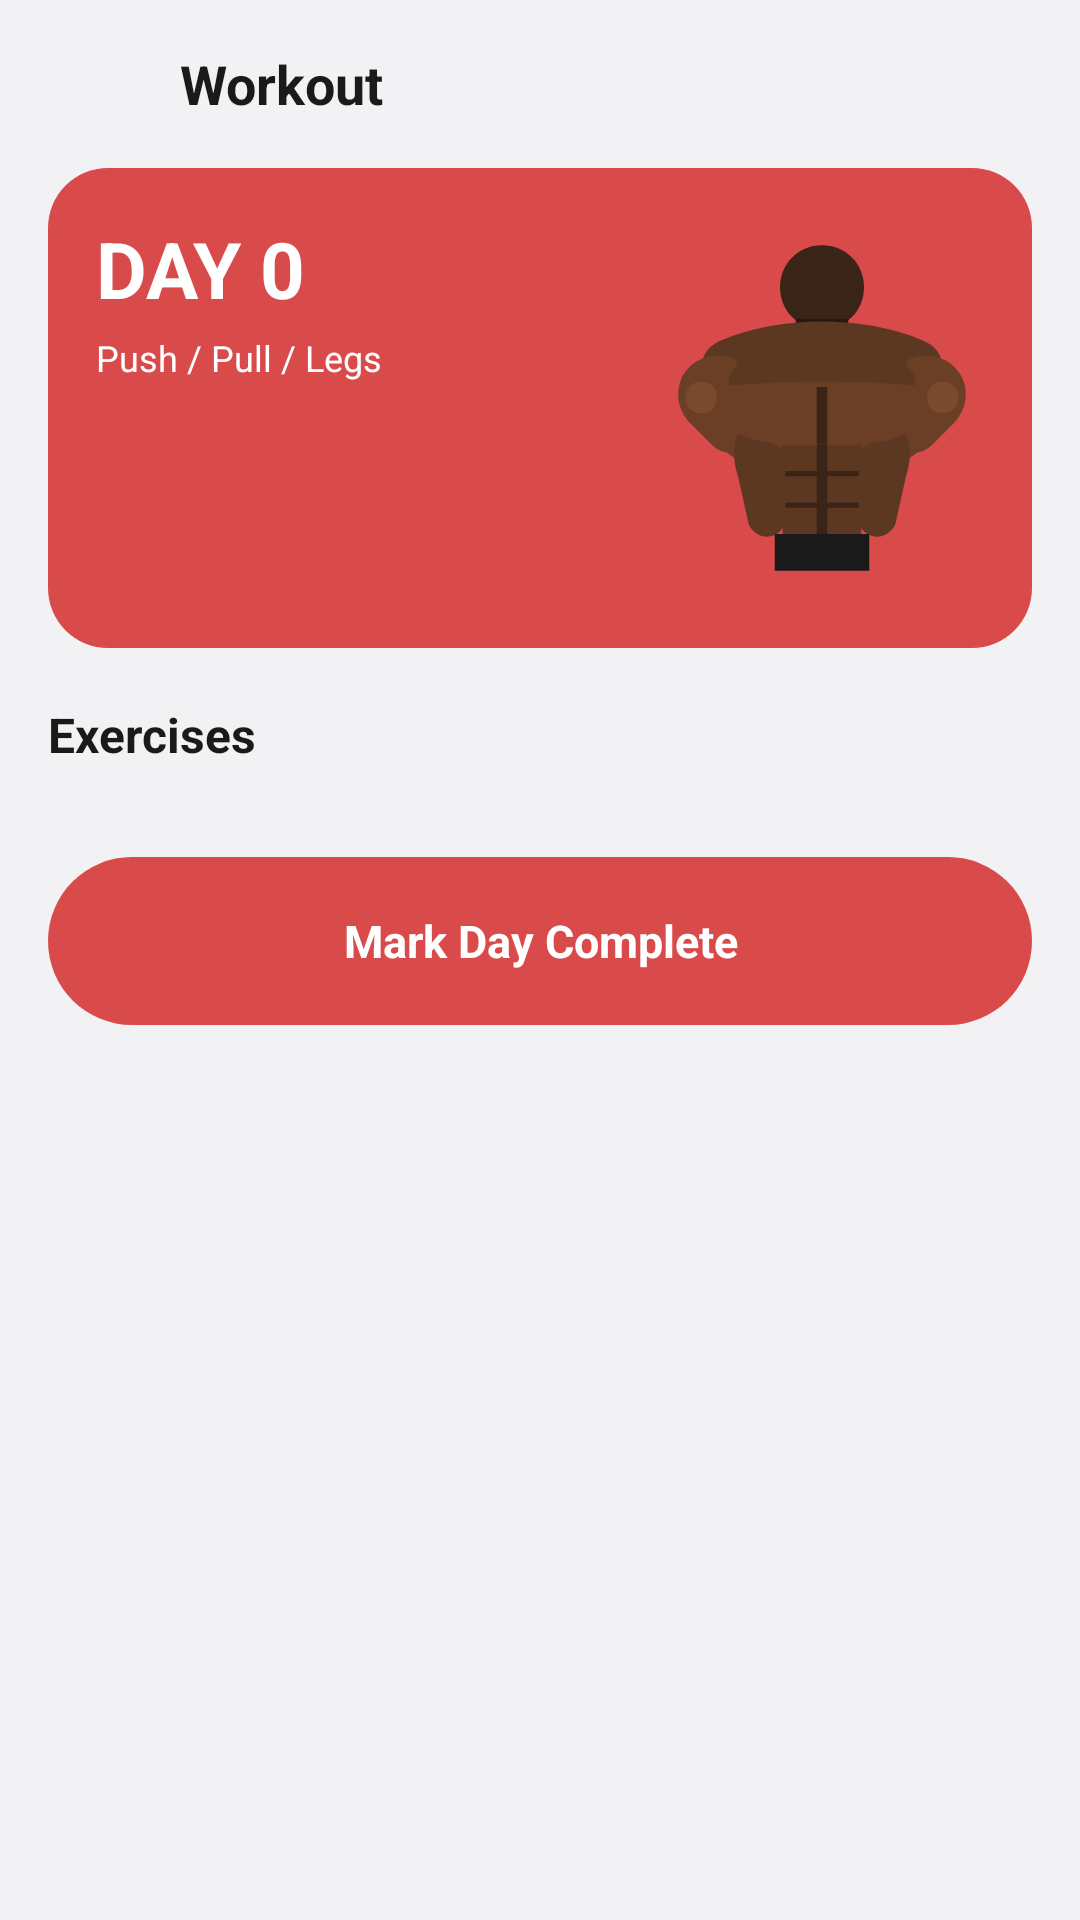

This screen was rendered from an Android layout file. Write that file and the resources it references.
<!-- AndroidManifest.xml: application theme Theme.Fitcrave -->
<!-- res/layout/activity_workout.xml -->
<?xml version="1.0" encoding="utf-8"?>
<LinearLayout xmlns:android="http://schemas.android.com/apk/res/android"
    xmlns:tools="http://schemas.android.com/tools"
    android:layout_width="match_parent"
    android:layout_height="match_parent"
    android:background="@color/screen_bg"
    android:orientation="vertical">

    
    <LinearLayout
        android:layout_width="match_parent"
        android:layout_height="?attr/actionBarSize"
        android:gravity="center_vertical"
        android:orientation="horizontal"
        android:paddingHorizontal="8dp">

        <ImageButton
            android:id="@+id/btnBack"
            android:layout_width="48dp"
            android:layout_height="48dp"
            android:background="?attr/selectableItemBackgroundBorderless"
            android:src="@drawable/ic_back"
            android:contentDescription="@null" />

        <TextView
            android:layout_width="wrap_content"
            android:layout_height="wrap_content"
            android:layout_marginStart="4dp"
            android:text="Workout"
            android:textColor="@color/text_primary"
            android:textSize="18sp"
            android:textStyle="bold" />
    </LinearLayout>

    <ScrollView
        android:layout_width="match_parent"
        android:layout_height="match_parent">

        <LinearLayout
            android:layout_width="match_parent"
            android:layout_height="wrap_content"
            android:orientation="vertical"
            android:paddingHorizontal="16dp"
            android:paddingBottom="24dp">

            <FrameLayout
                android:layout_width="match_parent"
                android:layout_height="160dp"
                android:background="@drawable/bg_card_red">

                <ImageView
                    android:layout_width="140dp"
                    android:layout_height="140dp"
                    android:layout_gravity="end|center_vertical"
                    android:src="@drawable/ic_bodybuilder"
                    android:contentDescription="@null" />

                <LinearLayout
                    android:layout_width="match_parent"
                    android:layout_height="match_parent"
                    android:orientation="vertical"
                    android:padding="16dp">

                    <TextView
                        android:id="@+id/tvDayHeader"
                        android:layout_width="wrap_content"
                        android:layout_height="wrap_content"
                        android:text="DAY 0"
                        android:textColor="@color/text_on_red"
                        android:textSize="26sp"
                        android:textStyle="bold"
                        tools:text="DAY 1" />

                    <TextView
                        android:id="@+id/tvDaySubtitle"
                        android:layout_width="200dp"
                        android:layout_height="wrap_content"
                        android:layout_marginTop="4dp"
                        android:text="Push / Pull / Legs"
                        android:textColor="@color/text_on_red"
                        android:textSize="12sp" />
                </LinearLayout>
            </FrameLayout>

            <TextView
                android:layout_width="wrap_content"
                android:layout_height="wrap_content"
                android:layout_marginTop="18dp"
                android:text="Exercises"
                android:textColor="@color/text_primary"
                android:textSize="16sp"
                android:textStyle="bold" />

            <androidx.recyclerview.widget.RecyclerView
                android:id="@+id/rvExercises"
                android:layout_width="match_parent"
                android:layout_height="wrap_content"
                android:layout_marginTop="10dp"
                android:nestedScrollingEnabled="false"
                android:overScrollMode="never" />

            <TextView
                android:id="@+id/btnComplete"
                android:layout_width="match_parent"
                android:layout_height="56dp"
                android:layout_marginTop="20dp"
                android:background="@drawable/bg_button_primary"
                android:gravity="center"
                android:text="Mark Day Complete"
                android:textColor="@color/white"
                android:textSize="15sp"
                android:textStyle="bold" />
        </LinearLayout>
    </ScrollView>
</LinearLayout>
<!-- resources referenced by this layout -->
<resources>
  <color name="screen_bg">#F2F2F4</color>
  <color name="text_on_red">#FFFFFF</color>
  <color name="text_primary">#1A1A1A</color>
  <color name="white">#FFFFFF</color>
  <!-- drawable bg_button_primary (drawable) -->
  <?xml version="1.0" encoding="utf-8"?>
  <shape xmlns:android="http://schemas.android.com/apk/res/android"
      android:shape="rectangle">
      <solid android:color="@color/fitcrave_red" />
      <corners android:radius="28dp" />
  </shape>
  <!-- drawable bg_card_red (drawable) -->
  <?xml version="1.0" encoding="utf-8"?>
  <shape xmlns:android="http://schemas.android.com/apk/res/android"
      android:shape="rectangle">
      <solid android:color="@color/fitcrave_red" />
      <corners android:radius="20dp" />
  </shape>
  <!-- drawable ic_bodybuilder: vector/xml drawable (drawable, 2571 chars, omitted) -->
  <style name="Theme.Fitcrave" parent="Theme.MaterialComponents.Light.NoActionBar">
          <item name="colorPrimary">@color/fitcrave_red</item>
          <item name="colorPrimaryVariant">@color/fitcrave_red_dark</item>
          <item name="colorOnPrimary">@color/white</item>
          <item name="colorSecondary">@color/fitcrave_red_light</item>
          <item name="colorOnSecondary">@color/white</item>
          <item name="android:statusBarColor">@color/screen_bg</item>
          <item name="android:windowLightStatusBar" tools:targetApi="m">true</item>
          <item name="android:windowBackground">@color/screen_bg</item>
          <item name="android:navigationBarColor">@color/nav_bar</item>
          <item name="android:windowLightNavigationBar" tools:targetApi="o_mr1">true</item>
      </style>
  <color name="fitcrave_red">#D94B4B</color>
  <color name="fitcrave_red_dark">#B33A3A</color>
  <color name="fitcrave_red_light">#E26565</color>
  <color name="nav_bar">#FFFFFF</color>
</resources>
